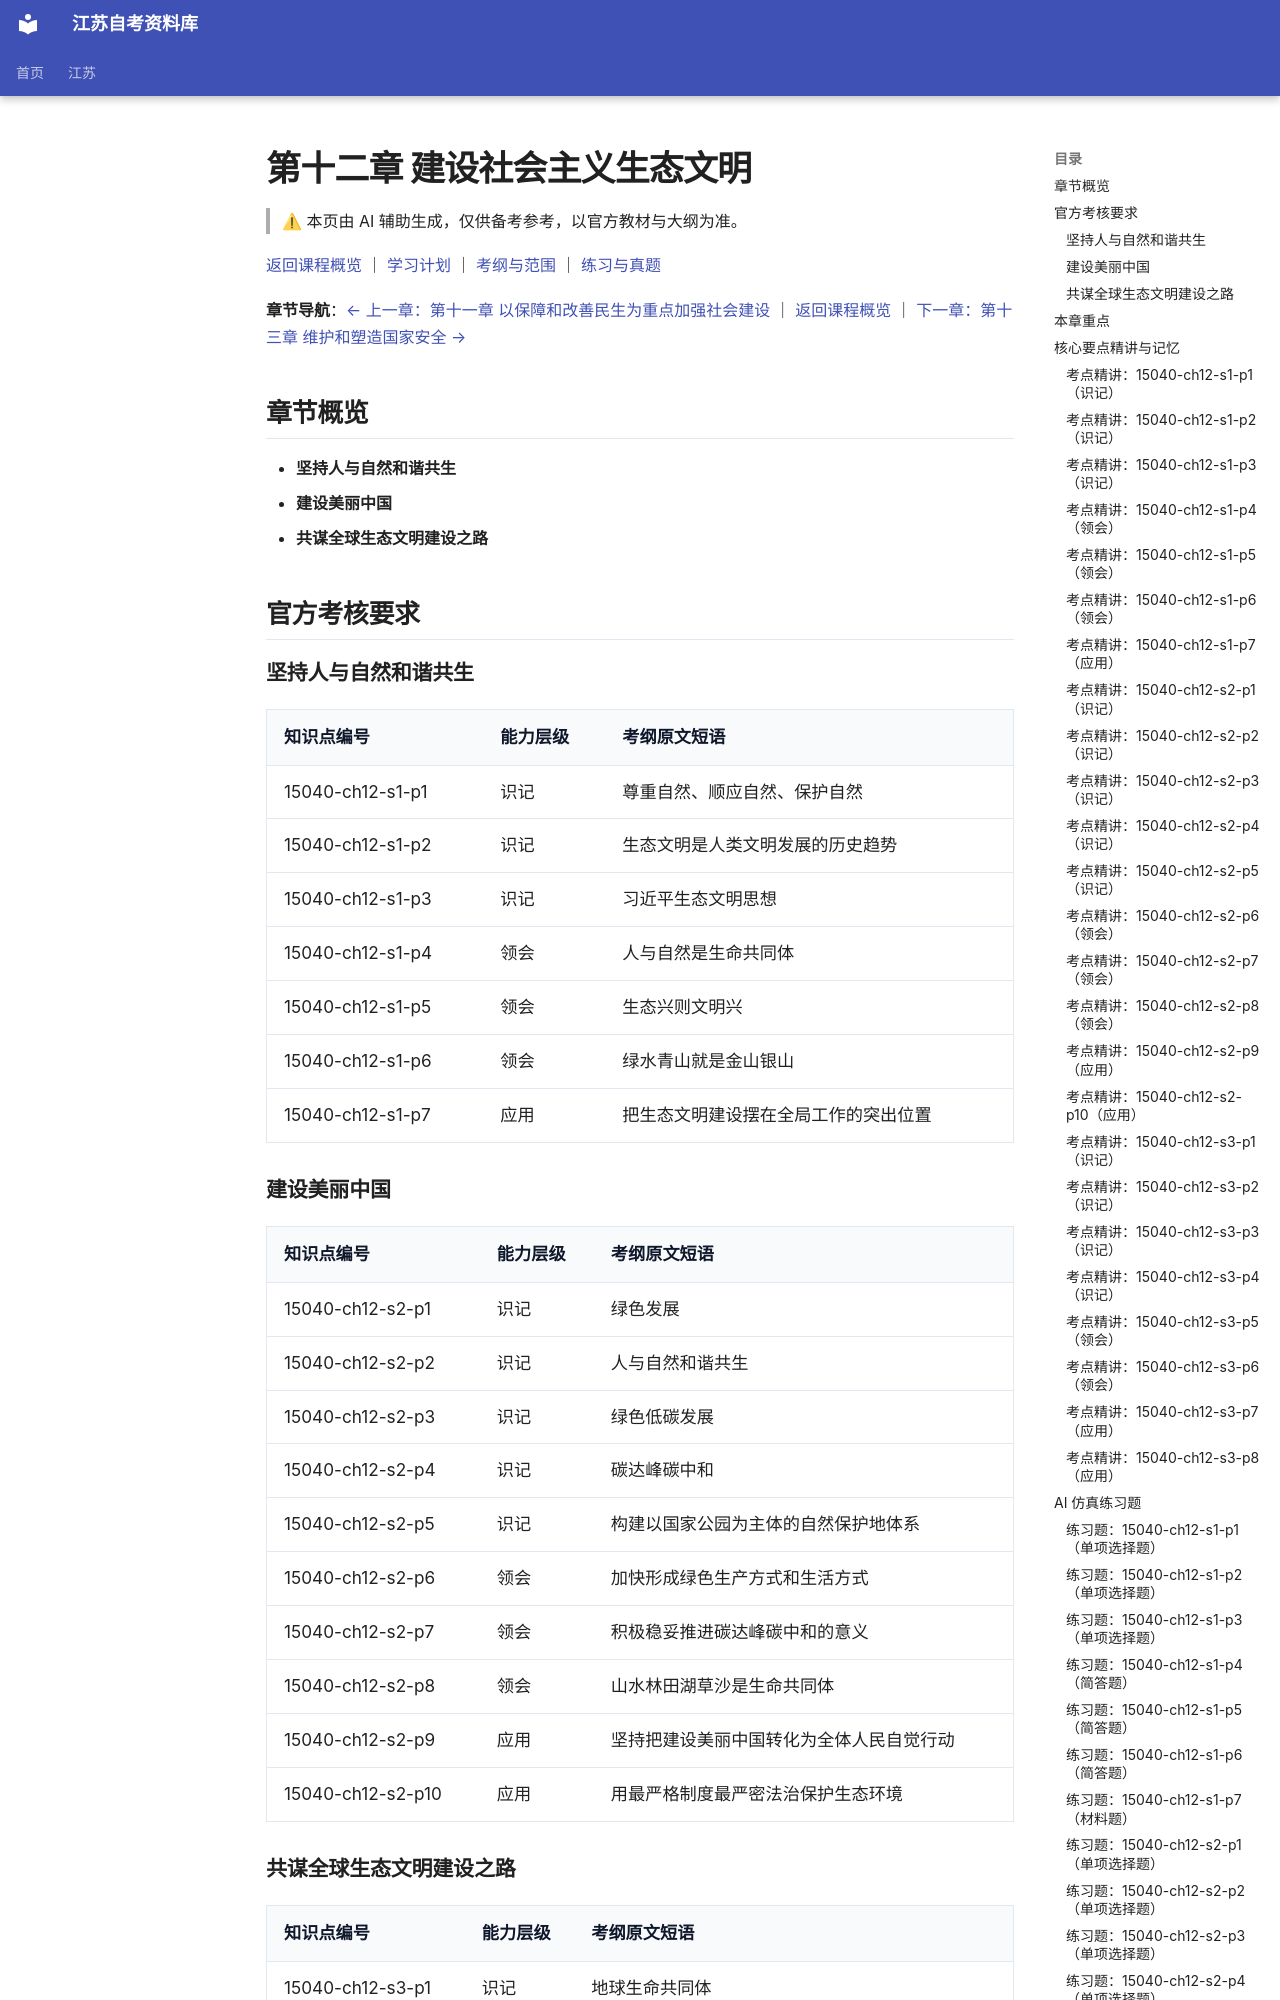

repository: SuperCatQR/jiangsu-zikao-aio · page: jiangsu/courses/15040/knowledge/12-ch12/index.html · generator: mkdocs

<!-- generated by scripts/build-course-content.py; do not edit -->
# 第十二章 建设社会主义生态文明

> ⚠ 本页由 AI 辅助生成，仅供备考参考，以官方教材与大纲为准。

[返回课程概览](../index.md) ｜ [学习计划](../plan.md) ｜ [考纲与范围](../syllabus.md) ｜ [练习与真题](../practice.md)

**章节导航**：[← 上一章：第十一章 以保障和改善民生为重点加强社会建设](11-ch11.md) ｜ [返回课程概览](../index.md) ｜ [下一章：第十三章 维护和塑造国家安全 →](13-ch13.md)

## 章节概览

- **坚持人与自然和谐共生**
- **建设美丽中国**
- **共谋全球生态文明建设之路**

## 官方考核要求

### 坚持人与自然和谐共生

| 知识点编号 | 能力层级 | 考纲原文短语 |
| --- | --- | --- |
| 15040-ch12-s1-p1 | 识记 | 尊重自然、顺应自然、保护自然 |
| 15040-ch12-s1-p2 | 识记 | 生态文明是人类文明发展的历史趋势 |
| 15040-ch12-s1-p3 | 识记 | 习近平生态文明思想 |
| 15040-ch12-s1-p4 | 领会 | 人与自然是生命共同体 |
| 15040-ch12-s1-p5 | 领会 | 生态兴则文明兴 |
| 15040-ch12-s1-p6 | 领会 | 绿水青山就是金山银山 |
| 15040-ch12-s1-p7 | 应用 | 把生态文明建设摆在全局工作的突出位置 |

### 建设美丽中国

| 知识点编号 | 能力层级 | 考纲原文短语 |
| --- | --- | --- |
| 15040-ch12-s2-p1 | 识记 | 绿色发展 |
| 15040-ch12-s2-p2 | 识记 | 人与自然和谐共生 |
| 15040-ch12-s2-p3 | 识记 | 绿色低碳发展 |
| 15040-ch12-s2-p4 | 识记 | 碳达峰碳中和 |
| 15040-ch12-s2-p5 | 识记 | 构建以国家公园为主体的自然保护地体系 |
| 15040-ch12-s2-p6 | 领会 | 加快形成绿色生产方式和生活方式 |
| 15040-ch12-s2-p7 | 领会 | 积极稳妥推进碳达峰碳中和的意义 |
| 15040-ch12-s2-p8 | 领会 | 山水林田湖草沙是生命共同体 |
| 15040-ch12-s2-p9 | 应用 | 坚持把建设美丽中国转化为全体人民自觉行动 |
| 15040-ch12-s2-p10 | 应用 | 用最严格制度最严密法治保护生态环境 |

### 共谋全球生态文明建设之路

| 知识点编号 | 能力层级 | 考纲原文短语 |
| --- | --- | --- |
| 15040-ch12-s3-p1 | 识记 | 地球生命共同体 |
| 15040-ch12-s3-p2 | 识记 | 共商共建共享的全球治理观 |
| 15040-ch12-s3-p3 | 识记 | 全球生态文明建设的重要参与者、贡献者、引领者 |
| 15040-ch12-s3-p4 | 识记 | 绿色“一带一路” |
| 15040-ch12-s3-p5 | 领会 | 保护人类共同家园 |
| 15040-ch12-s3-p6 | 领会 | 共建清洁美丽世界 |
| 15040-ch12-s3-p7 | 应用 | 坚持共同但有区别的责任原则 |
| 15040-ch12-s3-p8 | 应用 | 积极推动全球可持续发展 |

## 本章重点

- **习近平生态文明思想**（考纲依据：`L701`）
- **绿水青山就是金山银山**（考纲依据：`L701`）
- **建设美丽中国**（考纲依据：`L701`）
- **全球环境治理**（考纲依据：`L701`）
- **坚持人与自然和谐共生**（考纲依据：`L701`）

## 核心要点精讲与记忆

### 考点精讲：15040-ch12-s1-p1（识记）

#### 要点梳理
（1）核心态度与原则：尊重自然、顺应自然、保护自然，是全面建设社会主义现代化国家的内在要求。
（2）三者辩证统一：尊重自然是首要态度，顺应自然是基本遵循，保护自然是关键责任，三者构成生态文明行为准则。
（3）纠正征服观念：坚决摒弃“人定胜天”、肆意掠夺自然的粗暴发展模式，确立敬畏自然与绿色共生的生态伦理。
（4）实践长效机制：把生态保护红线作为不可逾越的底线，在保护中实现高质量发展，留住绿水青山与良好生态环境。

#### 易错点
- 易误将三者对应关系混淆，牢记“尊重自然是态度、顺应自然是遵循、保护自然是责任”的严密逻辑。
- 易把生态保护与经济发展人为对立起来，忽视保护自然能够催生绿色生产力与可持续发展潜能。

<!-- ai-block 15040-ch12-s1-p1/explain | generator=agent/explain_point.v1 | evidence_refs=syllabus:15040#L682 | review_state=machine_draft -->

#### 记忆辅助

三维生态伦理对比记忆抓手：
尊重自然（首要态度）——心怀敬畏，知止有度；
顺应自然（基本遵循）——遵循规律，道法自然；
保护自然（关键责任）——主动担当，守护家园。
口诀：生态文明三准则，敬畏规律责任明；顺天应时护山水，人与自然共荣兴。复习紧扣态度、遵循、责任的准确对应。

<!-- ai-block 15040-ch12-s1-p1/memorize | generator=agent/memorize_point.v1 | evidence_refs=syllabus:15040#L682 | review_state=machine_draft -->

### 考点精讲：15040-ch12-s1-p2（识记）
